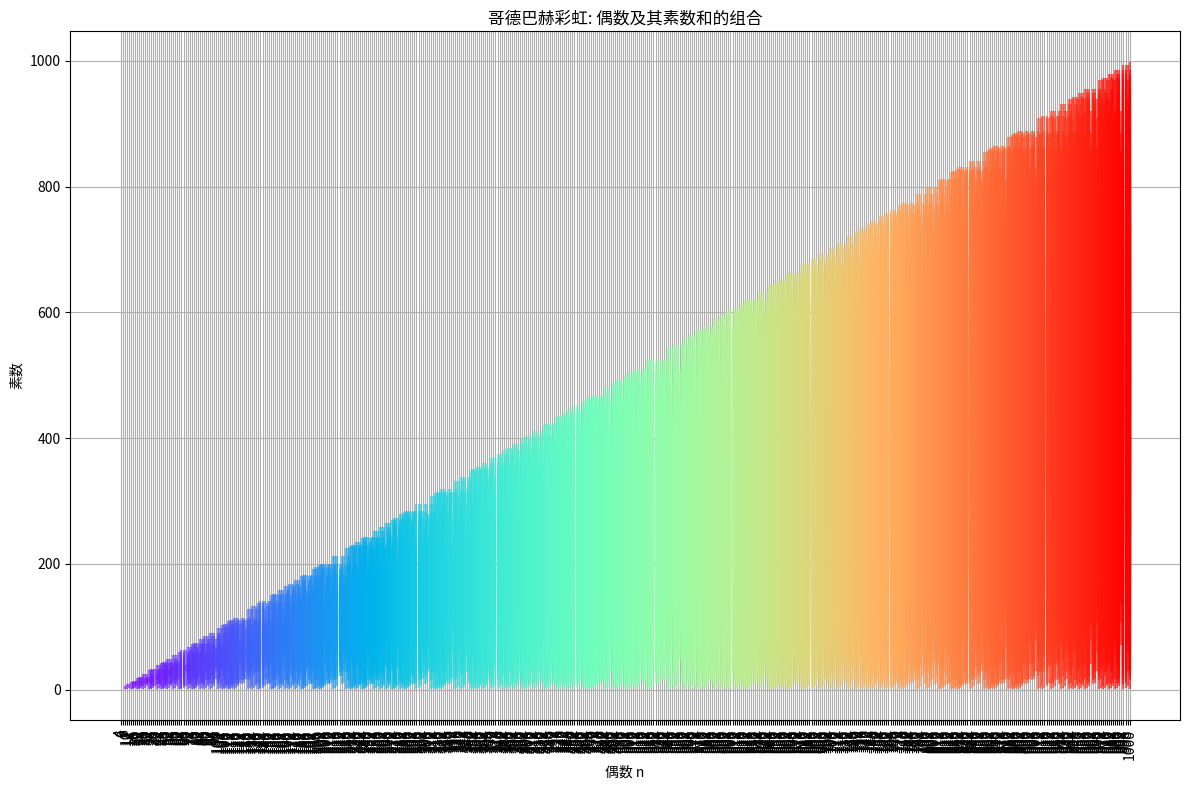

Generate this figure with matplotlib:
import numpy as np
import matplotlib.pyplot as plt
from sympy import primerange

# 生成素数
max_n = 1000
primes = list(primerange(2, max_n))

# 准备数据
even_numbers = np.arange(4, max_n + 1, 2)
goldbach_pairs = []

for n in even_numbers:
    pairs = [(p, n - p) for p in primes if p <= n // 2 and (n - p) in primes]
    goldbach_pairs.append(pairs)

# 设置图形
plt.figure(figsize=(12, 8))

# 绘制哥德巴赫彩虹
colors = plt.cm.rainbow(np.linspace(0, 1, len(even_numbers)))

for i, n in enumerate(even_numbers):
    for p1, p2 in goldbach_pairs[i]:
        plt.plot([n, n], [p1, p2], color=colors[i], alpha=0.6)

# 添加标签和标题
plt.title('哥德巴赫彩虹: 偶数及其素数和的组合')
plt.xlabel('偶数 n')
plt.ylabel('素数')
plt.xticks(even_numbers, rotation=90)
plt.grid(True)

# 显示图形
plt.tight_layout()
plt.show()
